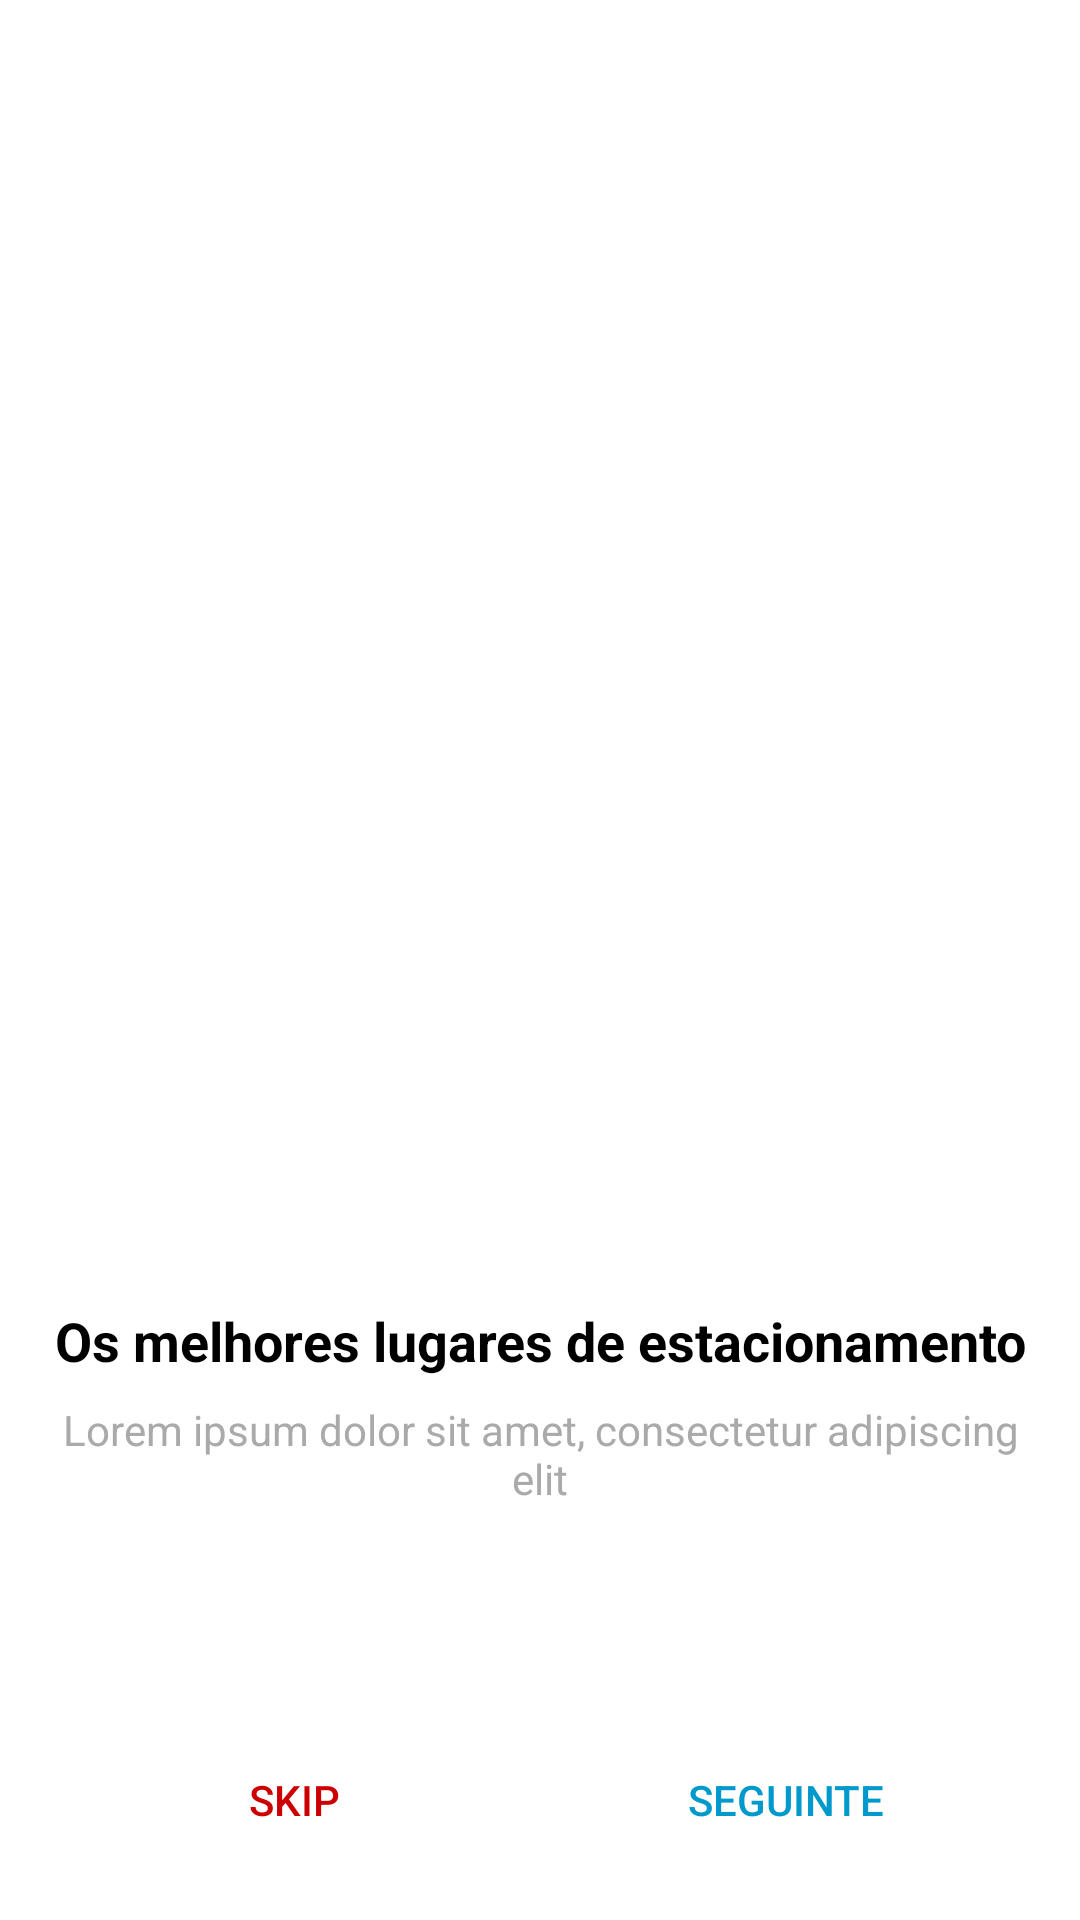

Reconstruct the res/layout file that produces this screen, plus the resources it refers to.
<!-- AndroidManifest.xml: application theme Theme.Parkit -->
<!-- res/layout/onboarding_screen.xml -->
<?xml version="1.0" encoding="utf-8"?>
<LinearLayout
    xmlns:android="http://schemas.android.com/apk/res/android"
    android:layout_width="match_parent"
    android:layout_height="match_parent"
    android:orientation="vertical"
    android:background="@android:color/white"
    android:padding="16dp">

    
    <View
        android:layout_width="match_parent"
        android:layout_height="16dp" />

    
    <ImageView
        android:id="@+id/carIllustration"
        android:layout_width="0dp"
        android:layout_height="0dp"
        android:layout_weight="3"
        android:src="@drawable/car_illustration"
        android:contentDescription="Car Illustration"
        android:scaleType="fitCenter" />

    
    <LinearLayout
        android:layout_width="match_parent"
        android:layout_height="wrap_content"
        android:orientation="vertical"
        android:layout_weight="1"
        android:gravity="center">

        <TextView
            android:id="@+id/titleText"
            android:layout_width="wrap_content"
            android:layout_height="wrap_content"
            android:text="Os melhores lugares de estacionamento"
            android:textSize="18sp"
            android:textColor="@android:color/black"
            android:gravity="center"
            android:textStyle="bold"
            android:layout_marginBottom="8dp"/>

        <TextView
            android:id="@+id/descriptionText"
            android:layout_width="wrap_content"
            android:layout_height="wrap_content"
            android:text="Lorem ipsum dolor sit amet, consectetur adipiscing elit"
            android:textSize="14sp"
            android:textColor="@android:color/darker_gray"
            android:gravity="center"
            android:layout_marginBottom="16dp" />
    </LinearLayout>

    
    <LinearLayout
        android:layout_width="match_parent"
        android:layout_height="wrap_content"
        android:orientation="horizontal"
        android:gravity="center_vertical"
        android:weightSum="2">

        <Button
            android:id="@+id/skipButton"
            android:layout_width="0dp"
            android:layout_height="wrap_content"
            android:layout_weight="1"
            android:text="SKIP"
            android:background="?attr/selectableItemBackground"
            android:textColor="@android:color/holo_red_dark"/>

        <Button
            android:id="@+id/nextButton"
            android:layout_width="0dp"
            android:layout_height="wrap_content"
            android:layout_weight="1"
            android:text="SEGUINTE"
            android:background="?attr/selectableItemBackground"
            android:textColor="@android:color/holo_blue_dark"/>
    </LinearLayout>
</LinearLayout>
<!-- resources referenced by this layout -->
<resources>
  <!-- drawable car_illustration: png bitmap (drawable, 46204 bytes) -->
  <style name="Theme.Parkit" parent="Base.Theme.Parkit" />
  <style name="Base.Theme.Parkit" parent="Theme.Material3.DayNight.NoActionBar">
          
          
      </style>
</resources>
